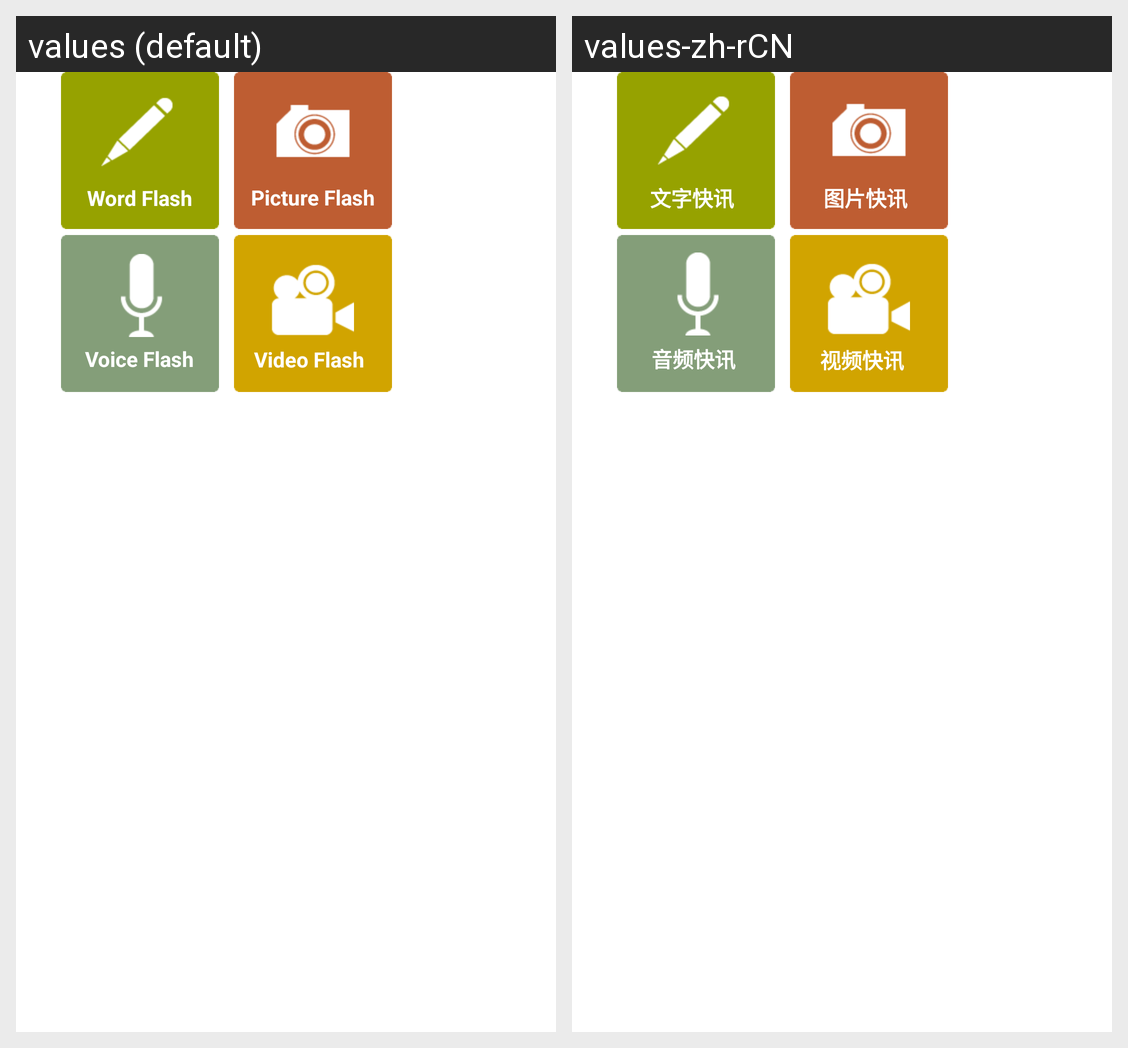

Here is an Android app screen in its default locale and in the app's own translations. Write out the translated-string differences for the strings that appear on this screen.
Android screen res/layout/faster_manuscripts.xml rendered under 2 locales, left to right: values (default), values-zh-rCN. Device: Nexus 5 (rendered at 1080×1920; each locale shown at half size, 540×960, under a caption strip naming it); theme Theme.MaterialComponents.DayNight.NoActionBar.
Strings drawn on this screen, with the default value and each locale's value (text and hints the layout hard-codes, and strings that could not be matched under every locale, appear in the picture but are not listed):

title_EWordFM
  values: Word Flash
  values-zh-rCN: 文字快讯

title_EPicFM
  values: Picture Flash
  values-zh-rCN: 图片快讯

title_EVoiceFM
  values: Voice Flash
  values-zh-rCN: 音频快讯

title_EVideoFM
  values: Video Flash
  values-zh-rCN: 视频快讯
